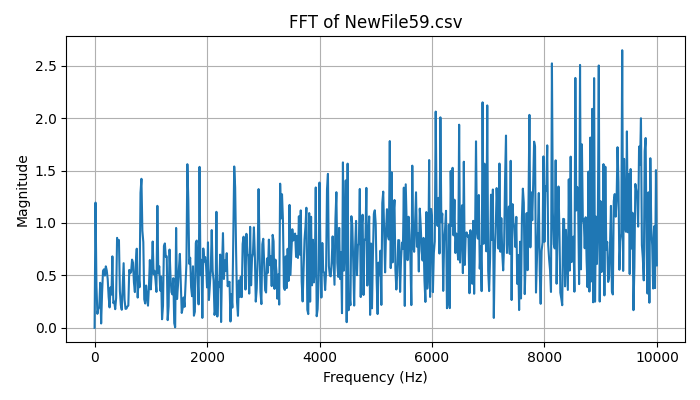

The table this chart was drawn from, first rows:
Frequency (Hz), Magnitude
0.0, 1.1102230246251565e-16
16.67, 1.194
33.33, 0.3996
50, 0.1335
66.67, 0.1872
83.33, 0.1944
100, 0.4298
116.7, 0.04155
133.3, 0.3288
150, 0.5436
166.7, 0.5579
183.3, 0.4983
200, 0.5862
216.7, 0.5462
233.3, 0.4654
250, 0.2955
266.7, 0.1949
283.3, 0.3855
300, 0.3173
316.7, 0.6818
333.3, 0.2361
350, 0.25
366.7, 0.1779
383.3, 0.2849
400, 0.8581
416.7, 0.7949
433.3, 0.8372
450, 0.3503
466.7, 0.2162
483.3, 0.1723
500, 0.3965
516.7, 0.6166
533.3, 0.2691
550, 0.1807
566.7, 0.1832
583.3, 0.2041
600, 0.2118
616.7, 0.5523
633.3, 0.5201
650, 0.5344
666.7, 0.6508
683.3, 0.6208
700, 0.4325
716.7, 0.341
733.3, 0.6192
750, 0.7546
766.7, 0.2886
783.3, 0.4947
800, 0.3872
816.7, 1.288
833.3, 1.421
850, 0.9258
866.7, 0.8176
883.3, 0.2721
900, 0.2322
916.7, 0.4037
933.3, 0.2892
950, 0.2115
966.7, 0.3945
983.3, 0.6467
... 541 more rows
